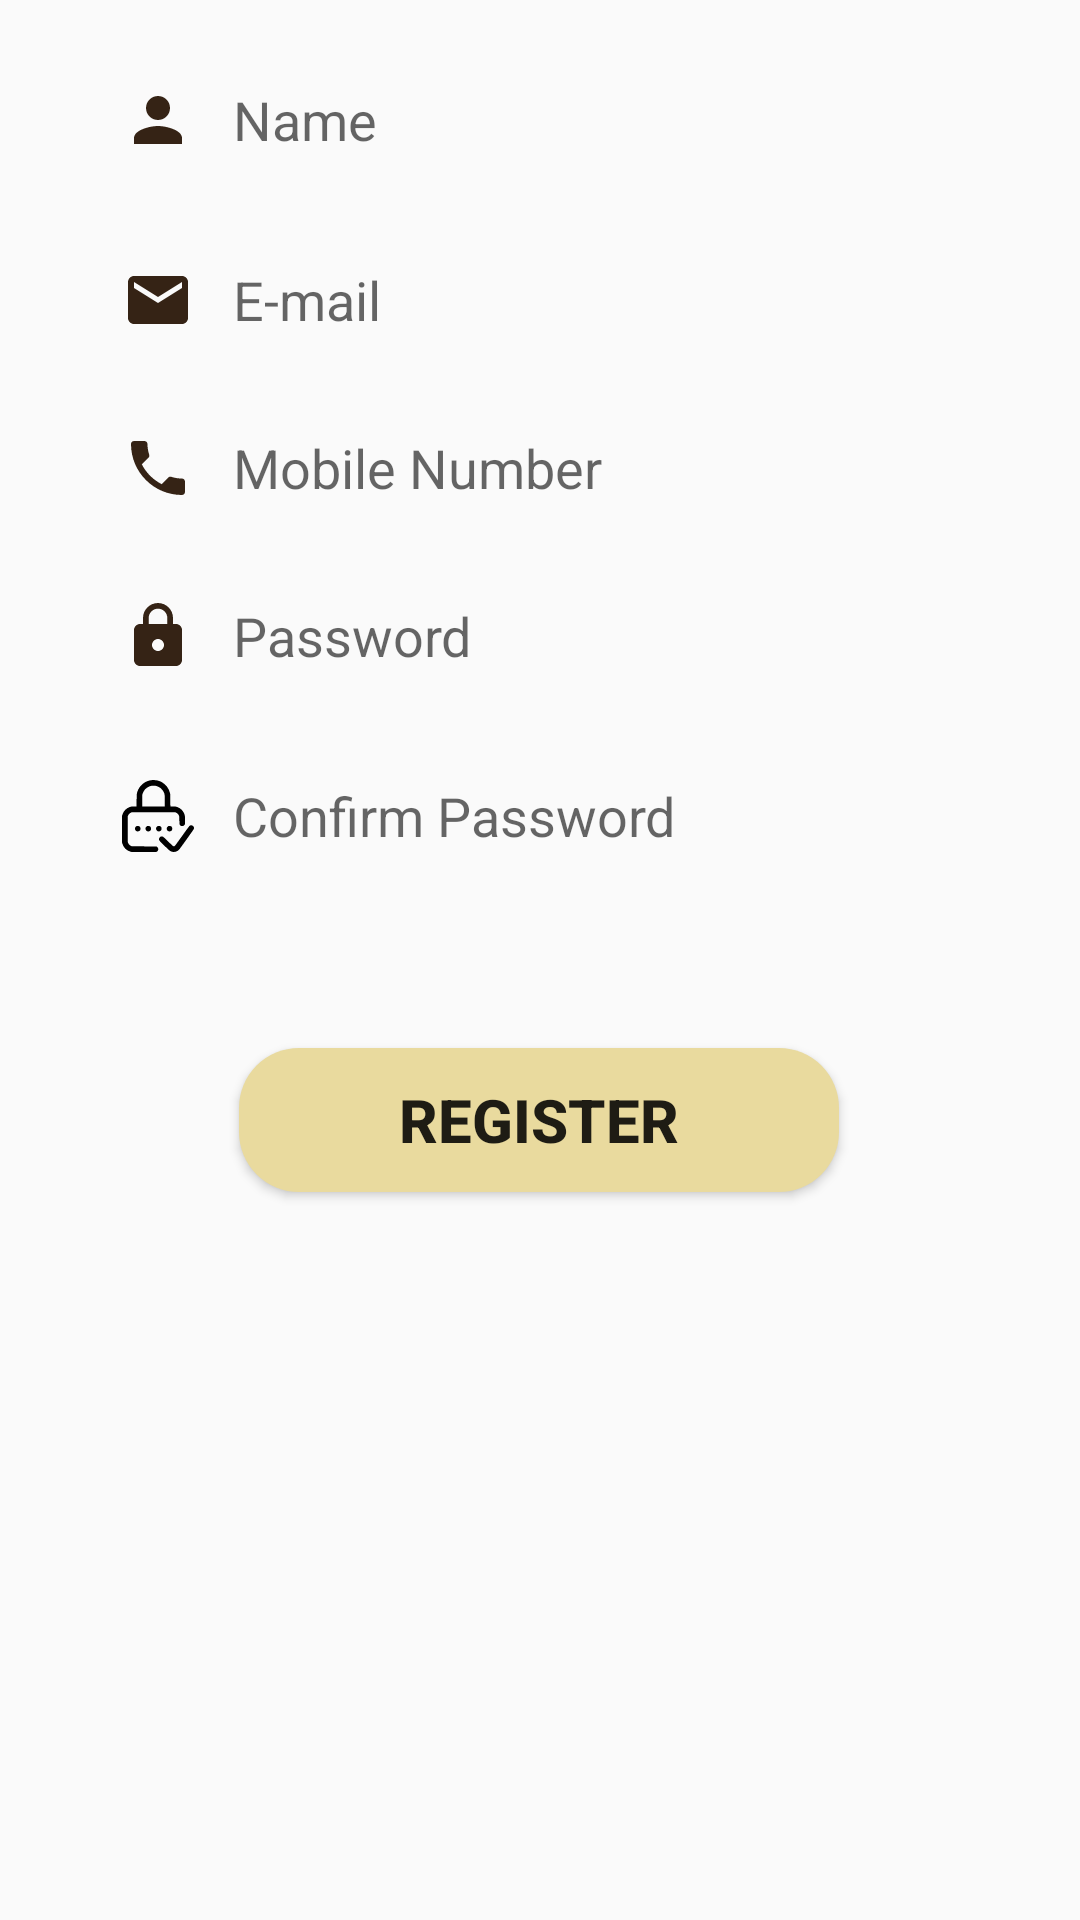

Produce the Android XML layout that renders to this screen, including the resource entries it uses.
<!-- AndroidManifest.xml: application theme Theme.Signin -->
<!-- res/layout/admin_signup.xml -->
<?xml version="1.0" encoding="utf-8"?>
<androidx.constraintlayout.widget.ConstraintLayout xmlns:android="http://schemas.android.com/apk/res/android"
    xmlns:app="http://schemas.android.com/apk/res-auto"
    android:layout_width="match_parent"
    android:layout_height="match_parent">


    <EditText
        android:id="@+id/name"
        android:layout_width="279dp"
        android:layout_height="48dp"
        android:layout_marginTop="16dp"
        android:background="@drawable/edit_text_bg"
        android:ems="10"
        android:hint="   Name"
        android:drawableStart="@drawable/ic_baseline_person_24"
        android:inputType="textPersonName"
        app:layout_constraintEnd_toEndOf="parent"
        app:layout_constraintStart_toStartOf="parent"
        app:layout_constraintTop_toTopOf="parent" />


    <EditText
        android:id="@+id/email"
        android:layout_width="279dp"
        android:layout_height="48dp"
        android:layout_marginTop="12dp"
        android:background="@drawable/edit_text_bg"
        android:ems="10"
        android:hint="   E-mail"
        android:drawableStart="@drawable/ic_baseline_email_24"
        android:inputType="textEmailAddress"
        app:layout_constraintEnd_toEndOf="parent"
        app:layout_constraintStart_toStartOf="parent"
        app:layout_constraintTop_toBottomOf="@+id/name" />

    <EditText
        android:id="@+id/number"
        android:layout_width="279dp"
        android:layout_height="48dp"
        android:layout_marginTop="8dp"
        android:background="@drawable/edit_text_bg"
        android:ems="10"
        android:hint="   Mobile Number"
        android:inputType="phone"
        android:drawableStart="@drawable/ic_baseline_phone_24"
        app:layout_constraintEnd_toEndOf="parent"
        app:layout_constraintStart_toStartOf="parent"
        app:layout_constraintTop_toBottomOf="@+id/email" />

    <EditText
        android:id="@+id/Password"
        android:layout_width="279dp"
        android:layout_height="48dp"
        android:layout_marginTop="8dp"
        android:background="@drawable/edit_text_bg"
        android:ems="10"
        android:hint="   Password"
        android:inputType="textPassword"
        android:drawableStart="@drawable/ic_baseline_lock_24"
        app:layout_constraintEnd_toEndOf="parent"
        app:layout_constraintStart_toStartOf="parent"
        app:layout_constraintTop_toBottomOf="@+id/number" />

    <EditText
        android:id="@+id/confirmPassword"
        android:layout_width="279dp"
        android:layout_height="48dp"
        android:layout_marginTop="12dp"
        android:background="@drawable/edit_text_bg"
        android:ems="10"
        android:hint="   Confirm Password"
        android:drawableStart="@drawable/ic_login"
        android:inputType="textPassword"
        app:layout_constraintEnd_toEndOf="parent"
        app:layout_constraintStart_toStartOf="parent"
        app:layout_constraintTop_toBottomOf="@+id/Password" />

    <Button
        android:id="@+id/button"
        android:layout_width="200dp"
        android:layout_height="48dp"
        android:background="@drawable/button_bg"
        android:text="Register"
        android:textSize="20dp"
        android:textStyle="bold"
        app:layout_constraintBottom_toBottomOf="parent"
        app:layout_constraintEnd_toEndOf="parent"
        app:layout_constraintHorizontal_bias="0.497"
        app:layout_constraintStart_toStartOf="parent"
        app:layout_constraintTop_toBottomOf="@+id/confirmPassword"
        app:layout_constraintVertical_bias="0.18" />
</androidx.constraintlayout.widget.ConstraintLayout>
<!-- resources referenced by this layout -->
<resources>
  <!-- drawable button_bg (drawable) -->
  <?xml version="1.0" encoding="utf-8"?>
  <shape xmlns:android="http://schemas.android.com/apk/res/android">
  <corners android:radius="20dp"/>
  
      <solid android:color="#E9DA9E"></solid>
  </shape>
  <!-- drawable ic_baseline_email_24 (drawable) -->
  <vector android:height="24dp" android:tint="#352315"
      android:viewportHeight="24" android:viewportWidth="24"
      android:width="24dp" xmlns:android="http://schemas.android.com/apk/res/android">
      <path android:fillColor="@android:color/white" android:pathData="M20,4L4,4c-1.1,0 -1.99,0.9 -1.99,2L2,18c0,1.1 0.9,2 2,2h16c1.1,0 2,-0.9 2,-2L22,6c0,-1.1 -0.9,-2 -2,-2zM20,8l-8,5 -8,-5L4,6l8,5 8,-5v2z"/>
  </vector>
  <!-- drawable ic_baseline_lock_24 (drawable) -->
  <vector android:height="24dp" android:tint="#352315"
      android:viewportHeight="24" android:viewportWidth="24"
      android:width="24dp" xmlns:android="http://schemas.android.com/apk/res/android">
      <path android:fillColor="@android:color/white" android:pathData="M18,8h-1L17,6c0,-2.76 -2.24,-5 -5,-5S7,3.24 7,6v2L6,8c-1.1,0 -2,0.9 -2,2v10c0,1.1 0.9,2 2,2h12c1.1,0 2,-0.9 2,-2L20,10c0,-1.1 -0.9,-2 -2,-2zM12,17c-1.1,0 -2,-0.9 -2,-2s0.9,-2 2,-2 2,0.9 2,2 -0.9,2 -2,2zM15.1,8L8.9,8L8.9,6c0,-1.71 1.39,-3.1 3.1,-3.1 1.71,0 3.1,1.39 3.1,3.1v2z"/>
  </vector>
  <!-- drawable ic_baseline_person_24 (drawable) -->
  <vector android:height="24dp" android:tint="#352315"
      android:viewportHeight="24" android:viewportWidth="24"
      android:width="24dp" xmlns:android="http://schemas.android.com/apk/res/android">
      <path android:fillColor="@android:color/white" android:pathData="M12,12c2.21,0 4,-1.79 4,-4s-1.79,-4 -4,-4 -4,1.79 -4,4 1.79,4 4,4zM12,14c-2.67,0 -8,1.34 -8,4v2h16v-2c0,-2.66 -5.33,-4 -8,-4z"/>
  </vector>
  <!-- drawable ic_baseline_phone_24 (drawable) -->
  <vector android:height="24dp" android:tint="#352315"
      android:viewportHeight="24" android:viewportWidth="24"
      android:width="24dp" xmlns:android="http://schemas.android.com/apk/res/android">
      <path android:fillColor="@android:color/white" android:pathData="M6.62,10.79c1.44,2.83 3.76,5.14 6.59,6.59l2.2,-2.2c0.27,-0.27 0.67,-0.36 1.02,-0.24 1.12,0.37 2.33,0.57 3.57,0.57 0.55,0 1,0.45 1,1V20c0,0.55 -0.45,1 -1,1 -9.39,0 -17,-7.61 -17,-17 0,-0.55 0.45,-1 1,-1h3.5c0.55,0 1,0.45 1,1 0,1.25 0.2,2.45 0.57,3.57 0.11,0.35 0.03,0.74 -0.25,1.02l-2.2,2.2z"/>
  </vector>
  <!-- drawable ic_login: vector/xml drawable (drawable, 3037 chars, omitted) -->
  <style name="Theme.Signin" parent="Theme.AppCompat.Light.NoActionBar">
          
          <item name="colorPrimary">@color/purple_500</item>
          <item name="colorPrimaryVariant">@color/purple_700</item>
          <item name="colorOnPrimary">@color/white</item>
          
          <item name="colorSecondary">@color/teal_200</item>
          <item name="colorSecondaryVariant">@color/teal_700</item>
          <item name="colorOnSecondary">@color/black</item>
          
          <item name="android:statusBarColor" tools:targetApi="l">?attr/colorPrimaryVariant</item>
          
      </style>
  <color name="purple_500">#FF6200EE</color>
  <color name="purple_700">#FF3700B3</color>
  <color name="white">#FFFFFFFF</color>
  <color name="teal_200">#FF03DAC5</color>
  <color name="teal_700">#FF018786</color>
  <color name="black">#FF000000</color>
</resources>
